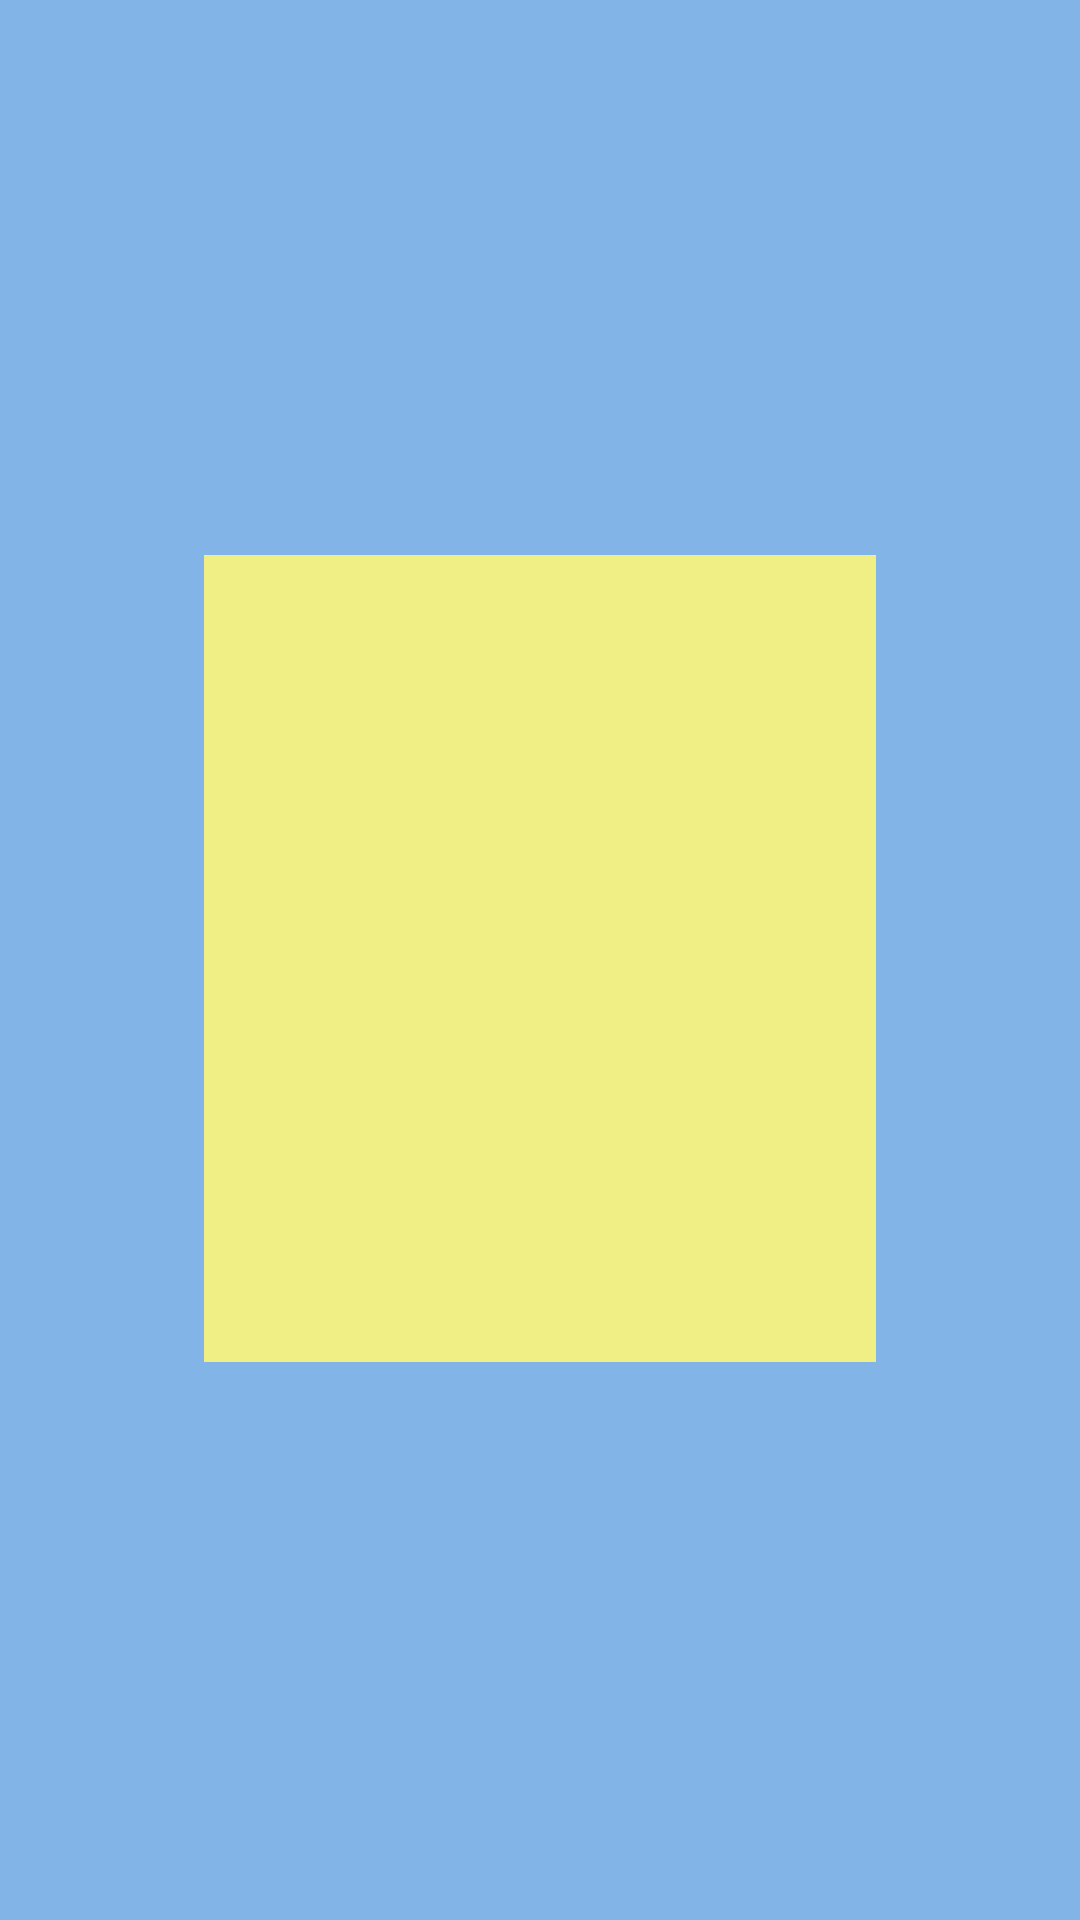

Android layout source for this screen:
<!-- AndroidManifest.xml: application theme AppTheme -->
<!-- res/layout/popwindow.xml -->
<?xml version="1.0" encoding="utf-8"?>
<RelativeLayout xmlns:android="http://schemas.android.com/apk/res/android"
    android:layout_width="match_parent"
    android:layout_height="match_parent"
    android:background="#83B4E8">

    <TextView
        android:id="@+id/textView6"
        android:layout_width="146dp"
        android:layout_height="40dp"
        android:layout_alignParentStart="true"
        android:layout_alignParentLeft="true"
        android:layout_alignParentTop="true"
        android:layout_alignParentEnd="true"
        android:layout_alignParentRight="true"
        android:layout_alignParentBottom="true"
        android:layout_centerInParent="true"
        android:layout_marginStart="292dp"
        android:layout_marginLeft="292dp"
        android:layout_marginTop="185dp"
        android:layout_marginEnd="292dp"
        android:layout_marginRight="292dp"
        android:layout_marginBottom="186dp"
        android:text="Pop up Window" />
</RelativeLayout>
<!-- resources referenced by this layout -->
<resources>
  <style name="AppTheme" parent="@style/Theme.AppCompat.Light">
          <item name="windowNoTitle">true</item>
          <item name="windowActionBar">false</item>
          <item name="android:windowFullscreen">true</item>
          <item name="android:windowContentOverlay">@null</item>
          <item name="android:background">#f0ef85</item>
      </style>
</resources>
